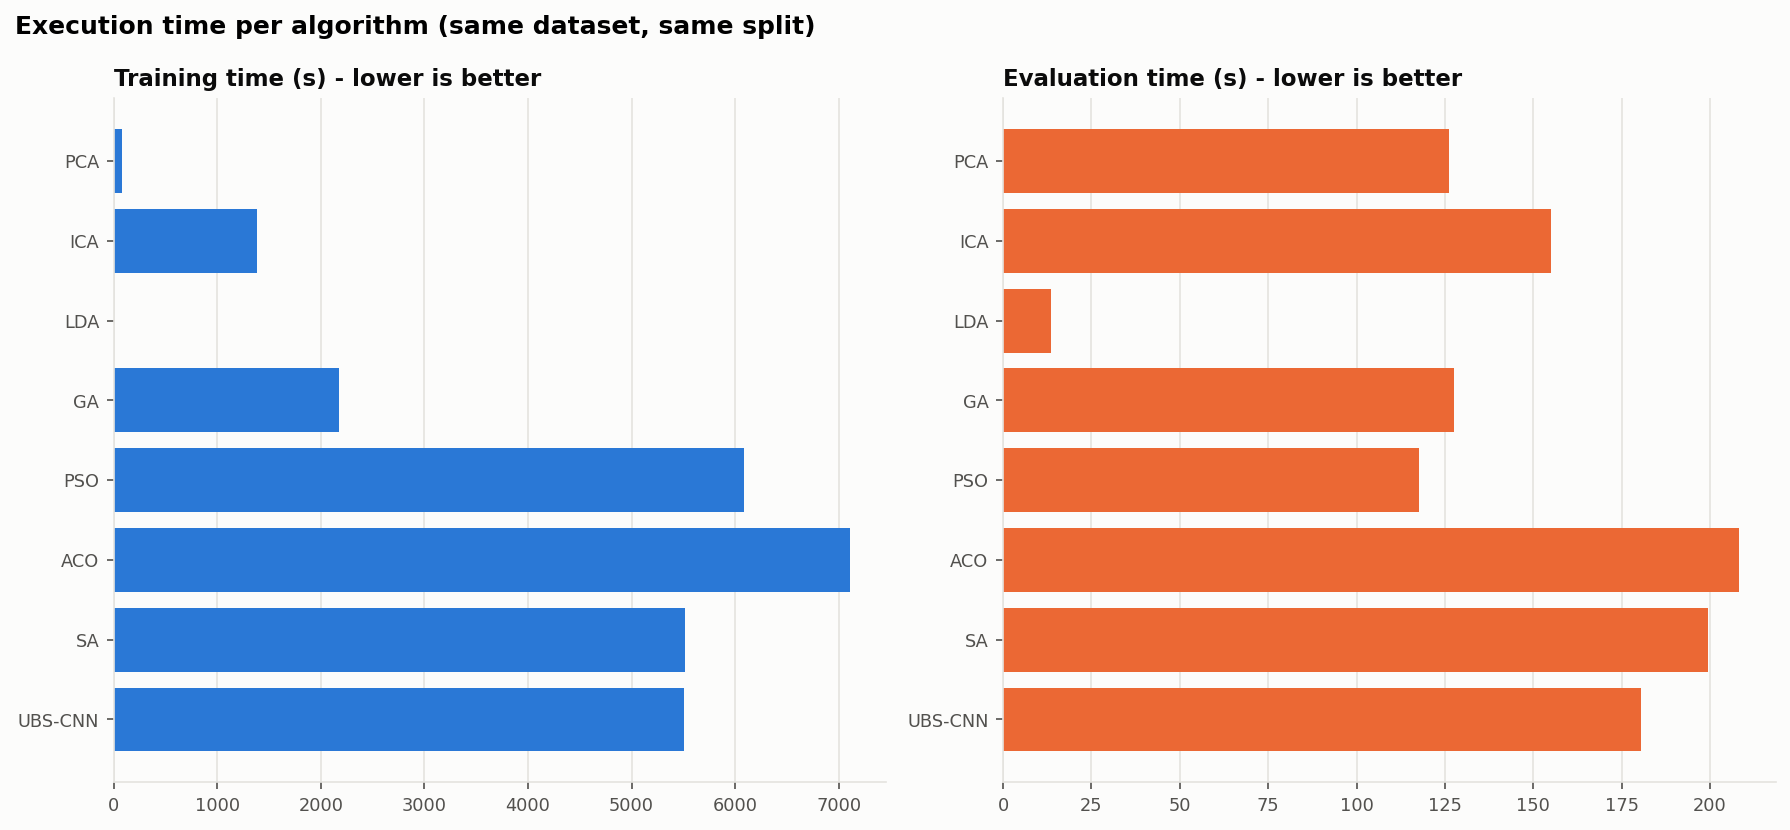

Data behind this chart, as committed beside it:
algorithm, algorithm_id, status, reason_or_error, train_seconds, test_seconds, total_seconds, train_peak_python_mb, output_dir
PCA, pca, ok, , 76.43, 126.2, 202.7, 581.8, D:\DIP\Project\Downsampling\Kartavya\out…
ICA, ica, ok, , 1385, 155.1, 1540, 855.2, D:\DIP\Project\Downsampling\Kartavya\out…
LDA, lda, ok, , 2.029, 13.43, 15.49, 148.3, D:\DIP\Project\Downsampling\Kartavya\out…
GA, ga, ok, , 2179, 127.5, 2307, 282.2, D:\DIP\Project\Downsampling\Kartavya\out…
PSO, pso, ok, , 6085, 117.8, 6203, 285.5, D:\DIP\Project\Downsampling\Kartavya\out…
ACO, aco, ok, , 7105, 208.1, 7314, 292.3, D:\DIP\Project\Downsampling\Kartavya\out…
SA, sa, ok, , 5520, 199.4, 5719, 295, D:\DIP\Project\Downsampling\Kartavya\out…
UBS-CNN, ubscnn, ok, , 5503, 180.4, 5684, 672.7, D:\DIP\Project\Downsampling\Kartavya\out…
